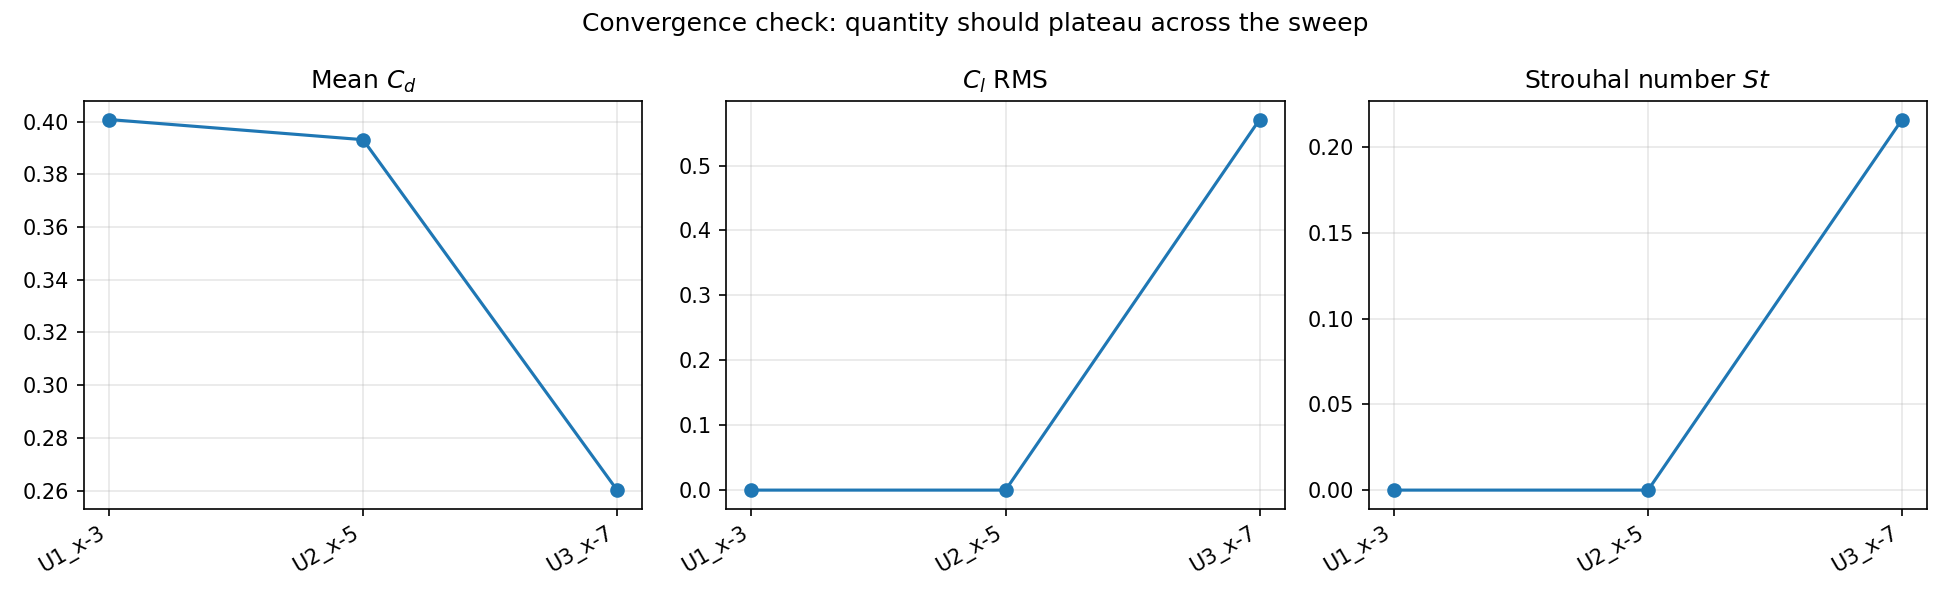

The table this chart was drawn from, first rows:
case, label, N_cells, Cd_mean, Cd_pct_change, Cl_rms, Cl_rms_pct_change, St, St_pct_change, saturated, growth_ratio_2nd_vs_1st_half
sweep_domain/U1_x-3, U1_x-3, 11858, 0.4008, , 2.7755575615628914e-17, , 0.0, , True, 1.0
sweep_domain/U2_x-5, U2_x-5, 12206, 0.3931, -1.908, 2.7755575615628914e-17, 0.0, 0.0, , True, 1.0
sweep_domain/U3_x-7, U3_x-7, 12203, 0.2602, -33.82, 0.5709, 2.056898803989157e+18, 0.216, , True, 1.063
